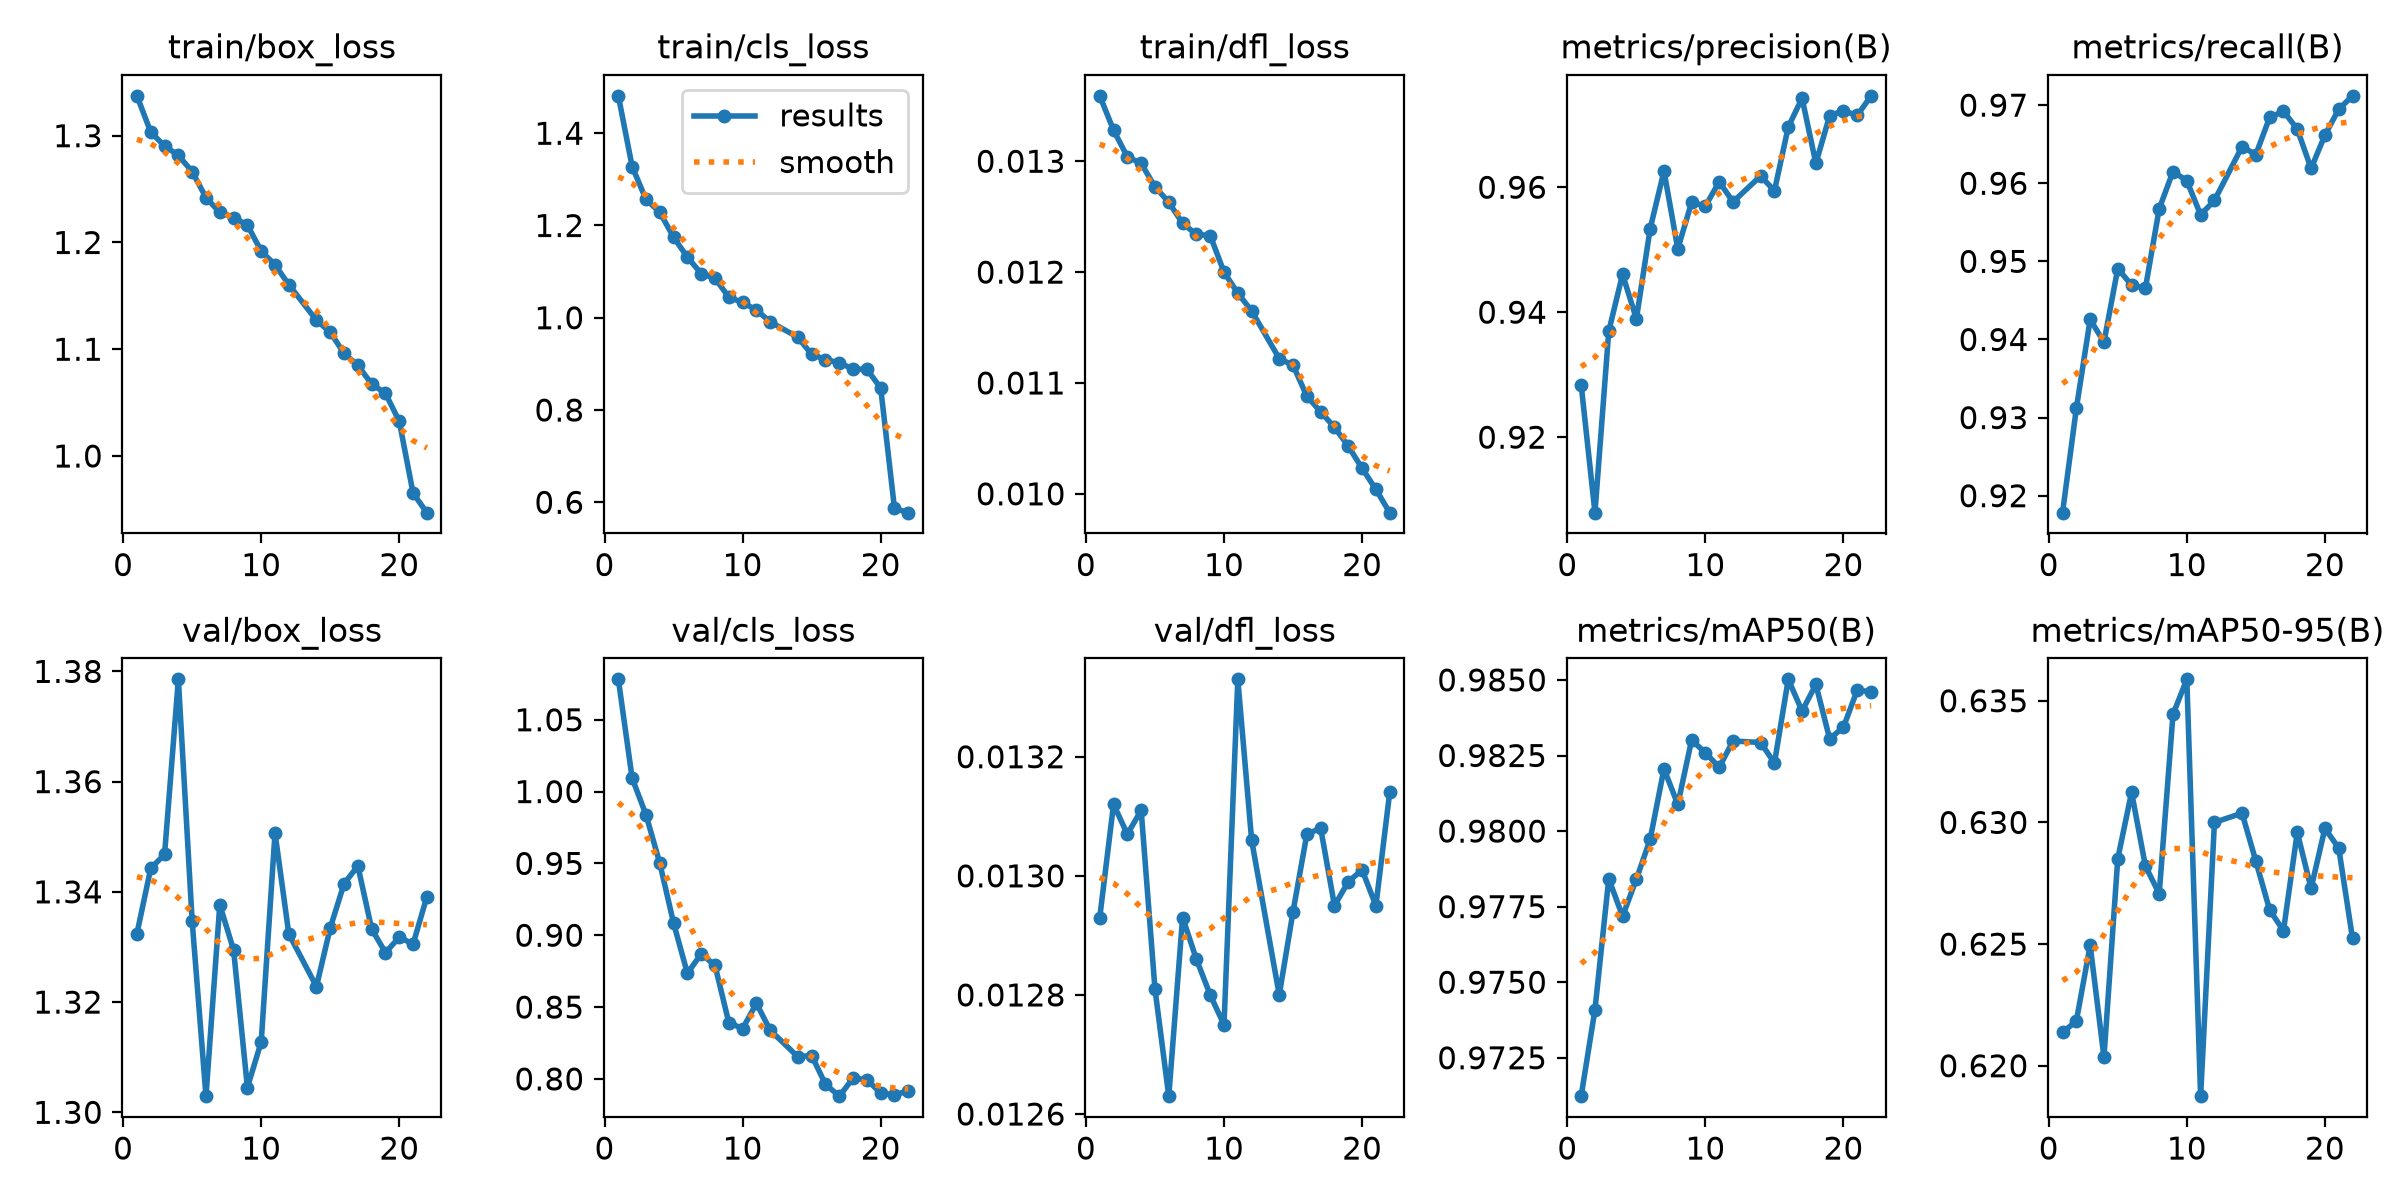

Source data for this figure (header and first rows):
epoch, time, train/box_loss, train/cls_loss, train/dfl_loss, metrics/precision(B), metrics/recall(B), metrics/mAP50(B), metrics/mAP50-95(B), val/box_loss, val/cls_loss, val/dfl_loss, lr/pg0, lr/pg1, lr/pg2
1, 85.13, 1.337, 1.481, 0.01359, 0.9284, 0.9178, 0.9712, 0.6214, 1.332, 1.078, 0.01293, 0.0004988, 0.0004988, 0.0007445
2, 162.4, 1.303, 1.328, 0.01328, 0.9079, 0.9312, 0.9741, 0.6218, 1.344, 1.009, 0.01312, 0.000485, 0.000485, 0.000485
3, 248.8, 1.29, 1.257, 0.01304, 0.937, 0.9426, 0.9784, 0.625, 1.347, 0.9839, 0.01307, 0.00047, 0.00047, 0.00047
4, 336.6, 1.282, 1.229, 0.01298, 0.9461, 0.9397, 0.9772, 0.6203, 1.379, 0.9502, 0.01311, 0.000455, 0.000455, 0.000455
5, 410.6, 1.266, 1.175, 0.01277, 0.9389, 0.9491, 0.9784, 0.6285, 1.335, 0.9085, 0.01281, 0.00044, 0.00044, 0.00044
6, 479.6, 1.242, 1.131, 0.01263, 0.9534, 0.947, 0.9797, 0.6312, 1.303, 0.8735, 0.01263, 0.000425, 0.000425, 0.000425
7, 548.5, 1.228, 1.096, 0.01244, 0.9626, 0.9466, 0.9821, 0.6282, 1.338, 0.8871, 0.01293, 0.00041, 0.00041, 0.00041
8, 623.1, 1.223, 1.086, 0.01234, 0.9501, 0.9567, 0.9809, 0.6271, 1.329, 0.879, 0.01286, 0.000395, 0.000395, 0.000395
9, 697.2, 1.216, 1.044, 0.01233, 0.9576, 0.9615, 0.983, 0.6344, 1.304, 0.8393, 0.0128, 0.00038, 0.00038, 0.00038
10, 764.8, 1.192, 1.033, 0.012, 0.957, 0.9603, 0.9826, 0.6359, 1.313, 0.835, 0.01275, 0.000365, 0.000365, 0.000365
11, 830.1, 1.179, 1.017, 0.01181, 0.9609, 0.956, 0.9821, 0.6188, 1.351, 0.8526, 0.01333, 0.00035, 0.00035, 0.00035
12, 897, 1.16, 0.9912, 0.01165, 0.9577, 0.9578, 0.983, 0.63, 1.332, 0.8338, 0.01306, 0.000335, 0.000335, 0.000335
14, 1065, 1.127, 0.9578, 0.01122, 0.9618, 0.9647, 0.9829, 0.6304, 1.323, 0.8155, 0.0128, 0.000305, 0.000305, 0.000305
15, 1150, 1.116, 0.9206, 0.01116, 0.9594, 0.9637, 0.9822, 0.6284, 1.333, 0.8163, 0.01294, 0.00029, 0.00029, 0.00029
16, 1237, 1.096, 0.9094, 0.01088, 0.9696, 0.9684, 0.985, 0.6264, 1.341, 0.7963, 0.01307, 0.000275, 0.000275, 0.000275
17, 1323, 1.085, 0.9024, 0.01074, 0.9742, 0.9692, 0.984, 0.6256, 1.345, 0.788, 0.01308, 0.00026, 0.00026, 0.00026
18, 1408, 1.067, 0.8887, 0.0106, 0.9638, 0.9669, 0.9849, 0.6296, 1.333, 0.8004, 0.01295, 0.000245, 0.000245, 0.000245
19, 1494, 1.059, 0.8887, 0.01043, 0.9715, 0.9619, 0.983, 0.6273, 1.329, 0.7995, 0.01299, 0.00023, 0.00023, 0.00023
20, 1566, 1.032, 0.8476, 0.01023, 0.9722, 0.9661, 0.9834, 0.6298, 1.332, 0.7901, 0.01301, 0.000215, 0.000215, 0.000215
21, 1635, 0.9651, 0.5867, 0.01004, 0.9715, 0.9695, 0.9847, 0.629, 1.331, 0.789, 0.01295, 0.0002, 0.0002, 0.0002
22, 1707, 0.9469, 0.5775, 0.00983, 0.9746, 0.9712, 0.9846, 0.6252, 1.339, 0.7916, 0.01314, 0.000185, 0.000185, 0.000185
